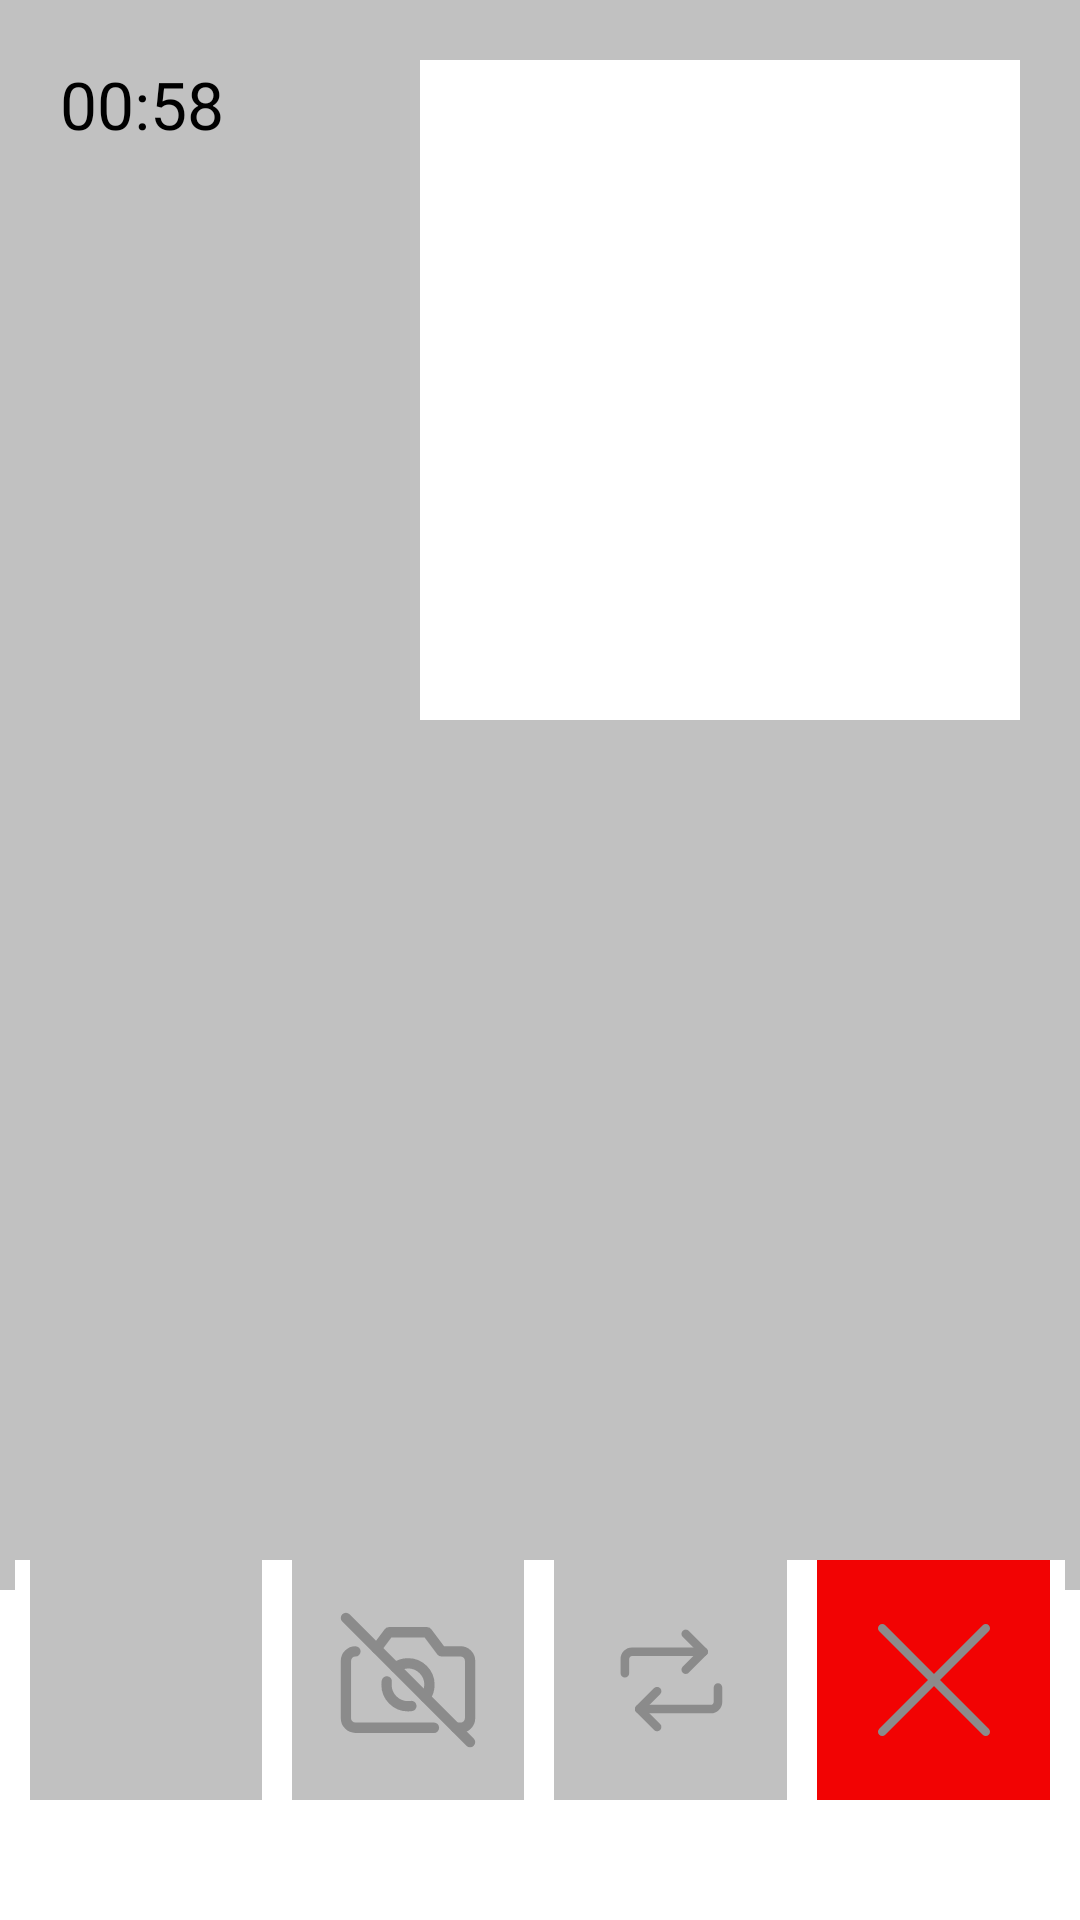

Produce the Android XML layout that renders to this screen, including the resource entries it uses.
<!-- AndroidManifest.xml: application theme Theme.I200547 -->
<!-- res/layout/activity_main17.xml -->
<?xml version="1.0" encoding="utf-8"?>
<RelativeLayout xmlns:android="http://schemas.android.com/apk/res/android"
    xmlns:tools="http://schemas.android.com/tools"
    android:layout_width="match_parent"
    android:layout_height="match_parent"
    android:orientation="vertical"
    android:background="@color/white"
    tools:context=".MainActivity17">

    <RelativeLayout
        android:layout_width="match_parent"
        android:layout_height="530dp"
        android:background="#C1C1C1">

    </RelativeLayout>

    <RelativeLayout
        android:layout_width="wrap_content"
        android:layout_height="wrap_content">

        <TextView
            android:layout_width="wrap_content"
            android:layout_height="wrap_content"
            android:text="00:58"
            android:textColor="@color/black"
            android:textSize="22dp"
            android:layout_margin="20dp"/>

    </RelativeLayout>

    <RelativeLayout
        android:layout_width="200dp"
        android:layout_height="220dp"
        android:background="@color/white"
        android:layout_alignParentEnd="true"
        android:layout_margin="20dp">

    </RelativeLayout>

    <RelativeLayout
        android:layout_width="wrap_content"
        android:layout_height="wrap_content"
        android:layout_marginTop="550dp"
        android:layout_centerHorizontal="true">

        <View
            android:layout_width="80dp"
            android:layout_height="4dp"
            android:background="#C1C1C1" />

    </RelativeLayout>

    <LinearLayout
        android:layout_width="match_parent"
        android:layout_height="wrap_content"
        android:layout_alignParentBottom="true"
        android:layout_marginBottom="40dp"
        android:weightSum="4"
        android:background="@color/white"
        android:layout_marginLeft="5dp"
        android:layout_marginRight="5dp"
        android:orientation="horizontal">

        <ImageButton
            android:layout_width="10dp"
            android:layout_height="80dp"
            android:layout_marginLeft="5dp"
            android:layout_marginRight="5dp"
            android:layout_weight="1"
            android:background="#C1C1C1"
            android:contentDescription="Mute"
            android:src="@drawable/voice_mail_off"/>

        <ImageButton
            android:layout_width="10dp"
            android:layout_marginLeft="5dp"
            android:layout_marginRight="5dp"
            android:layout_height="80dp"
            android:background="#C1C1C1"
            android:contentDescription="Close Camera"
            android:src="@drawable/camera_disabled"
            android:layout_weight="1"/>

        <ImageButton
            android:layout_marginLeft="5dp"
            android:layout_marginRight="5dp"
            android:layout_width="10dp"
            android:layout_height="80dp"
            android:background="#C1C1C1"
            android:layout_weight="1"
            android:src="@drawable/arrow_reload_horizontal_1"
            android:contentDescription="Camera Change"/>

        <ImageButton
            android:id="@+id/endVid"
            android:layout_marginLeft="5dp"
            android:layout_marginRight="5dp"
            android:layout_width="10dp"
            android:layout_height="80dp"
            android:background="#F20303"
            android:layout_weight="1"
            android:contentDescription="Cancel"
            android:src="@drawable/delete"/>

    </LinearLayout>

</RelativeLayout>
<!-- resources referenced by this layout -->
<resources>
  <!-- drawable arrow_reload_horizontal_1 (drawable) -->
  <vector android:height="40dp" android:viewportHeight="14"
      android:viewportWidth="14" android:width="40dp" xmlns:android="http://schemas.android.com/apk/res/android">
      <path android:fillColor="#00000000"
          android:pathData="M8.721,1.618 L10.811,3.707 8.721,5.796"
          android:strokeColor="#8b8b8b" android:strokeLineCap="round"
          android:strokeLineJoin="round" android:strokeWidth="1"/>
      <path android:fillColor="#00000000"
          android:pathData="M1.618,6.214L1.618,4.543c0,-0.222 0.088,-0.434 0.245,-0.591C2.019,3.795 2.232,3.707 2.454,3.707h8.357"
          android:strokeColor="#8b8b8b" android:strokeLineCap="round"
          android:strokeLineJoin="round" android:strokeWidth="1"/>
      <path android:fillColor="#00000000"
          android:pathData="M5.379,12.482 L3.289,10.393 5.379,8.304"
          android:strokeColor="#8b8b8b" android:strokeLineCap="round"
          android:strokeLineJoin="round" android:strokeWidth="1"/>
      <path android:fillColor="#00000000"
          android:pathData="M12.482,7.886v1.671c0,0.222 -0.088,0.434 -0.245,0.591S11.868,10.393 11.646,10.393h-8.357"
          android:strokeColor="#8b8b8b" android:strokeLineCap="round"
          android:strokeLineJoin="round" android:strokeWidth="1"/>
  </vector>
  <!-- drawable delete (drawable) -->
  <vector android:height="40dp" android:viewportHeight="14"
      android:viewportWidth="14" android:width="40dp" xmlns:android="http://schemas.android.com/apk/res/android">
      <path android:fillColor="#00000000"
          android:pathData="m13.036,0.964 l-12.071,12.071"
          android:strokeColor="#8b8b8b" android:strokeLineCap="round"
          android:strokeLineJoin="round" android:strokeWidth="1"/>
      <path android:fillColor="#00000000"
          android:pathData="m0.964,0.964 l12.071,12.071"
          android:strokeColor="#8b8b8b" android:strokeLineCap="round"
          android:strokeLineJoin="round" android:strokeWidth="1"/>
  </vector>
  <style name="Theme.I200547" parent="Base.Theme.I200547" />
  <style name="Base.Theme.I200547" parent="Theme.Material3.DayNight.NoActionBar">
          
          
      </style>
  <!-- not gathered from this repository: default colours our renderer supplied (Android Studio template values) -->
  <color name="black">#FF000000</color>
  <color name="white">#FFFFFFFF</color>
</resources>
